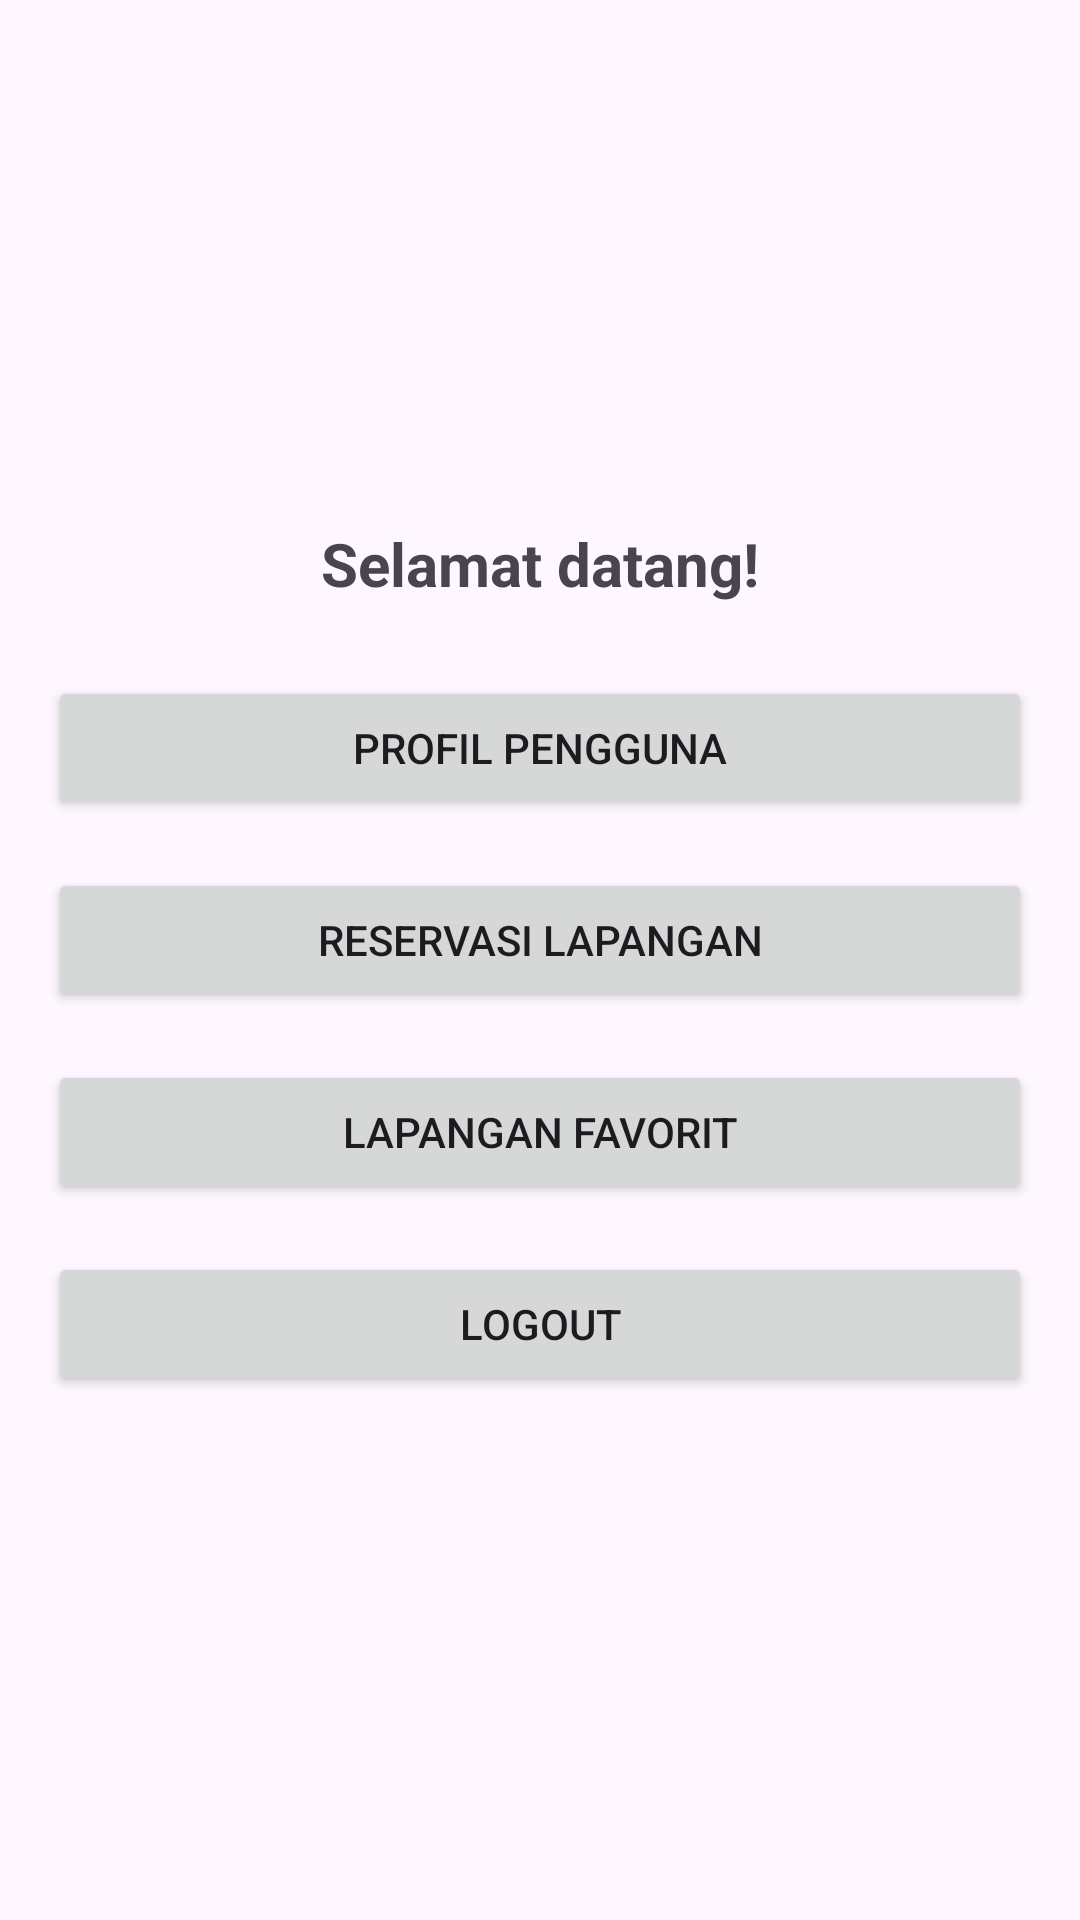

Android layout source for this screen:
<!-- AndroidManifest.xml: application theme Theme.Appreservasi -->
<!-- res/layout/activity_dashboard.xml -->
<LinearLayout
    xmlns:android="http://schemas.android.com/apk/res/android"
    android:layout_width="match_parent"
    android:layout_height="match_parent"
    android:orientation="vertical"
    android:gravity="center"
    android:padding="16dp">

    
    <TextView
        android:id="@+id/tvWelcome"
        android:layout_width="wrap_content"
        android:layout_height="wrap_content"
        android:text="Selamat datang!"
        android:textSize="20sp"
        android:textStyle="bold"
        android:paddingBottom="24dp" />

    
    <Button
        android:id="@+id/btnProfile"
        android:layout_width="match_parent"
        android:layout_height="wrap_content"
        android:text="Profil Pengguna"
        android:layout_marginBottom="16dp" />

    
    <Button
        android:id="@+id/btnReservasi"
        android:layout_width="match_parent"
        android:layout_height="wrap_content"
        android:text="Reservasi Lapangan"
        android:layout_marginBottom="16dp" />

    
    <Button
        android:id="@+id/btnFavorit"
        android:layout_width="match_parent"
        android:layout_height="wrap_content"
        android:text="Lapangan Favorit"
        android:layout_marginBottom="16dp" />

    
    <Button
        android:id="@+id/btnLogout"
        android:layout_width="match_parent"
        android:layout_height="wrap_content"
        android:text="Logout" />
</LinearLayout>
<!-- resources referenced by this layout -->
<resources>
  <style name="Theme.Appreservasi" parent="Base.Theme.Appreservasi" />
  <style name="Base.Theme.Appreservasi" parent="Theme.Material3.DayNight.NoActionBar">
          
          
      </style>
</resources>
